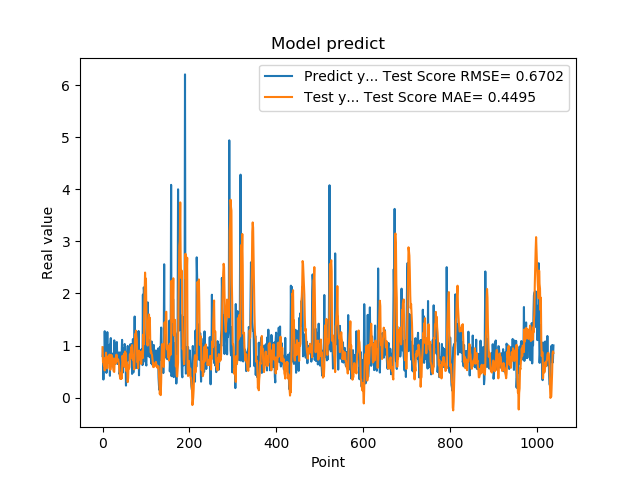

Values plotted in this chart, from the file beside it:
7.976629734039306641e-01, 9.681466716878197598e-01
9.608020186424257592e-01, 6.814005377455610857e-01
3.470349907875061035e-01, 6.851602711166805415e-01
9.546210169792177513e-01, 6.194423436670953853e-01
5.251880288124084473e-01, 6.968994033824787993e-01
1.275226235389709695e+00, 5.211029509306500662e-01
8.723750114440917969e-01, 7.628604870901117829e-01
7.321749925613403320e-01, 6.327111477681069962e-01
7.640249729156494141e-01, 8.636746051156106718e-01
4.752210080623626154e-01, 7.542818834441894493e-01
7.414129972457885742e-01, 7.884043523492182404e-01
1.258002042770385520e+00, 5.610537149237632137e-01
7.274609804153442383e-01, 7.047622174148954199e-01
7.892770171165466309e-01, 6.689708197610818585e-01
6.914690136909484863e-01, 6.777029386351839380e-01
7.093830108642578125e-01, 7.878400912402548917e-01
1.014547944068908691e+00, 8.244729744890215706e-01
4.182830154895783026e-01, 6.921031573916752722e-01
1.002280950546264648e+00, 5.348029812523262816e-01
1.143296003341674805e+00, 6.531481774248196759e-01
6.746559739112854004e-01, 8.187973268113668546e-01
6.009536385536193848e-01, 8.106349926199073463e-01
6.538079977035522461e-01, 6.051561249724869418e-01
7.814120054244995117e-01, 7.619210006434408156e-01
8.469259738922119141e-01, 6.863841222262447861e-01
6.482390165328979492e-01, 5.258175039992266653e-01
5.623700022697448730e-01, 4.998070985248183606e-01
1.099647998809814453e+00, 4.930693170721147656e-01
9.541710019111632191e-01, 7.036268971742538625e-01
6.694499850273132324e-01, 7.544305354062041946e-01
6.464660167694091797e-01, 6.604412643351532664e-01
8.223180174827575684e-01, 6.625478703860676610e-01
8.300920128822326660e-01, 8.258631357170773679e-01
1.067314028739929199e+00, 6.979758737489043519e-01
6.827279925346374512e-01, 7.252612758230079226e-01
6.464239954948425293e-01, 7.073915081913153546e-01
6.881093978881835938e-01, 7.368657782803094136e-01
6.500350236892700195e-01, 6.841656531796039831e-01
8.693690299987792969e-01, 6.272755749719657326e-01
4.518609941005706787e-01, 5.237212559066320994e-01
4.952389895915984552e-01, 4.016736687985229537e-01
6.850870251655578613e-01, 3.594002008847780871e-01
8.653740286827087402e-01, 3.585765137194633079e-01
7.400469779968261719e-01, 4.634182401306975452e-01
8.204330205917358398e-01, 3.651490711750057239e-01
1.108605027198791504e+00, 5.297303107484392370e-01
4.751499891281127930e-01, 8.044529462296529099e-01
9.457899928092955433e-01, 6.980866925505869736e-01
7.877500057220458984e-01, 7.593280011592081769e-01
9.367713332176208496e-01, 7.626475080561890829e-01
6.470239758491516113e-01, 8.465753790050213334e-01
1.029777050018310325e+00, 5.888215486696590784e-01
9.328820109367371716e-01, 8.849848904739953115e-01
7.528370022773742676e-01, 8.476511104635757743e-01
2.307340055704117099e-01, 8.441607981109251480e-01
8.772729635238647461e-01, 5.075855032360572228e-01
7.876309752464294434e-01, 6.750410493075120755e-01
3.992269933223724365e-01, 5.416178104930511328e-01
9.923512339591979980e-01, 2.978779217935413892e-01
7.200859785079956055e-01, 3.811338547362451701e-01
7.269890308380126953e-01, 6.152821544687872013e-01
... 979 more rows
